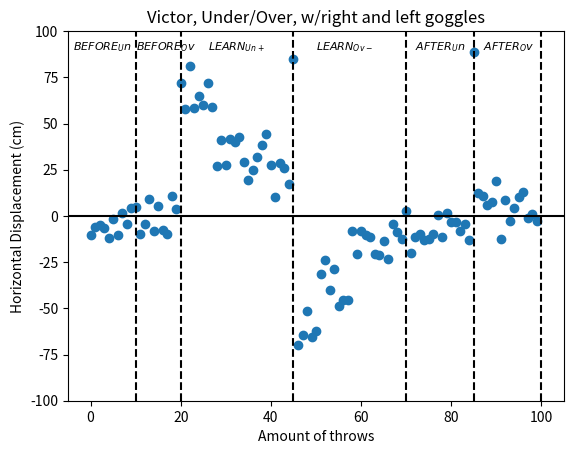

This chart was generated by the following Python code:
import matplotlib.pyplot as plt
import numpy as np

x = np.arange(0, 100)
participants = {
    'p1': [-2.90, -23.78, -14.74, -9.83, -6.23, -15.44, -14.04, -6.06, -3.34, -8.95, -8.43, -13.60, 17.54, 17.27, -4.48,
           2.36, -9.30, -5.53, -10.36, 21.40, 37.10, 37.54, 37.70, 34.55, 37.89, 34.99, 33.50, 15.96, 37.80, 36.48,
           30.96, 27.71, 33.85, 26.83, 31.22, 34.90, 25.26, 31.13, 23.94, 24.82, 36.66, 24.64, 23.68, 29.55, 39.29,
           -83.42, -83.60, -61.32, -71.93, -50.00, -39.74, -54.39, -47.90, -39.39, -42.64, -40.62, -43.34, -26.93,
           -16.41, -24.74, -31.41, -5.45, -25.18, -8.95, -37.78, -8.79, -31.97, -20.07, -25.63, -0.71, -5.84, -9.22,
           0.67, -23.46, -3.06, -14.34, 1.55, -10.09, -5.57, -2.28, -6.01, -10.78, -2.36, -3.84, -4.27, 15.44, 40.35,
           25.16, 5.02, 5.54, 10.31, 11.18, 9.19, 27.16, 25.51, -6.53, 14.39, 4.84, -12.87, 1.46],
    'p2': [-10.18, -5.79, -5.18, -6.62, -12.19, -1.75, -10.35, 1.75, -4.39, 4.39, 4.74, -10.00, -4.21, 9.30, -8.33,
           5.35, -7.46, -10.00, 10.53, 3.95, 72.01, 57.89, 81.14, 58.24, 65.00, 59.91, 71.75, 58.95, 26.75, 40.88,
           27.81, 41.40, 40.00, 42.89, 29.03, 19.39, 24.65, 32.02, 38.16, 44.30, 27.81, 10.00, 28.42, 25.70, 17.37,
           85.00, -69.82, -64.38, -51.23, -65.52, -62.54, -31.40, -23.60, -40.17, -28.95, -48.59, -45.70, -45.70, -7.89,
           -20.61, -7.98, -10.09, -11.58, -20.61, -21.40, -13.33, -23.07, -4.12, -8.77, -12.28, 2.72, -20.00, -11.23,
           -9.64, -12.89, -12.72, -9.56, 0.35, -11.14, 1.49, -3.07, -3.16, -8.16, -4.47, -12.98, 88.59, 12.19, 10.61,
           6.05, 7.46, 18.68, -12.63, 8.68, -2.72, 4.47, 10.44, 12.98, -1.32, 1.23, -2.90],
    'p3': [-2.12, -1.44, 1.10, -2.80, -1.95, -1.44, 1.95, 0.00, 0.00, -5.00, 2.12, 2.46, -1.95, -2.12, -5.85, 1.27,
           0.93, 1.27, 0.76, -1.10, 57.03, 69.58, 57.54, 57.37, 50.76, 50.08, 43.81, 35.17, 43.98, 43.47, 43.14, 29.24,
           28.05, 37.03, 24.83, 19.07, 41.95, 34.32, 15.68, 19.41, 29.07, 26.19, 14.00, 13.31, 9.75, -16.53, -15.85,
           -20.60, -18.73, -9.41, -25.66, -26.19, -12.80, -7.71, -10.25, -27.71, -20.25, -18.56, -2.29, -9.24, -21.10,
           -9.24, -18.39, -10.59, -15.85, -12.29, -5.85, -0.93, -8.73, -3.14, -12.12, -23.98, 8.90, -14.83, -15.85,
           -23.14, -15.00, -21.44, -1.95, -11.44, -22.12, -16.19, 6.36, -8.22, -15.34, 10.08, 5.17, 3.98, 2.29, 1.10,
           1.95, 6.02, 2.63, -8.05, -6.19, -7.37, -9.75, 8.05, -11.95, -2.63],
    'p4': [-6.54, -14.78, -9.96, -8.23, -9.21, -8.60, -12.20, -2.15, -3.86, -2.28, -1.85, -11.80, 6.67, 13.28, -6.41,
           3.86, -8.38, -7.77, 0.09, 12.67, 54.56, 47.72, 59.42, 46.40, 51.45, 47.45, 52.63, 37.46, 32.28, 38.68, 29.39,
           34.56, 36.93, 34.86, 30.13, 27.15, 24.96, 31.58, 31.05, 34.56, 32.24, 17.32, 26.05, 27.63, 28.33, 0.79,
           -76.71, -62.85, -61.58, -57.76, -51.14, -42.90, -35.75, -39.78, -35.80, -44.61, -44.52, -36.32, -12.15,
           -22.68, -19.70, -7.77, -18.38, -14.78, -29.59, -11.06, -27.52, -12.10, -17.20, -6.50, -1.56, -14.61, -5.28,
           -16.55, -7.97, -13.53, -4.01, -4.87, -8.36, -0.39, -4.54, -6.97, -5.26, -4.16, -8.63, 52.02, 26.27, 17.89,
           5.53, 6.50, 14.50, -0.73, 8.93, 12.22, 14.99, 1.96, 13.69, 1.76, -5.82, -0.72]
}

plt.rcParams['figure.dpi'] = 300
y = participants['p2']
for i in [0]:
    plt.axhline(y=i, linestyle='solid', c='black')
for l in [10, 20, 45, 70, 85, 100]:
    plt.axvline(x=l, linestyle='--', c='black')

plt.text(-4, 90, '$BEFORE_Un$', fontsize=8)
plt.text(10, 90, '$BEFORE_Ov$', fontsize=8)
plt.text(26, 90, '$LEARN_{Un+}$', fontsize=8)
plt.text(50, 90, '$LEARN_{Ov-}$', fontsize=8)
plt.text(72, 90, '$AFTER_Un$', fontsize=8)
plt.text(87, 90, '$AFTER_Ov$', fontsize=8)

plt.title('Victor, Under/Over, w/right and left goggles')
plt.xlabel('Amount of throws')
plt.ylabel('Horizontal Displacement (cm)')
plt.ylim([-100, 100])

plt.scatter(x, y)
plt.show()